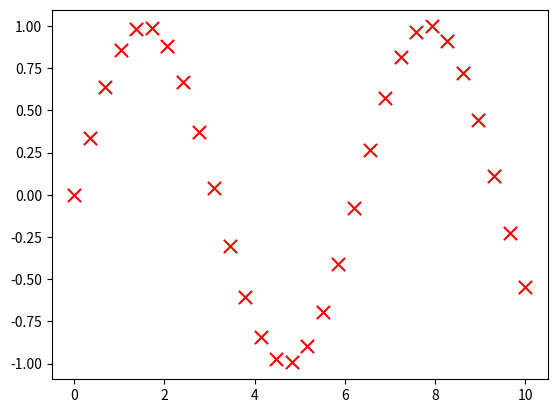

Write Python code to recreate this figure.
import matplotlib.pyplot as plt
import numpy as np


def scatter():
    data = np.linspace(0, 10, 30)
    # scatter(x, y, 点的大小, 颜色，标记)
    plt.scatter(data, np.sin(data), s=90, c='r', marker='x')
    plt.show()


if __name__ == "__main__":
    scatter()
